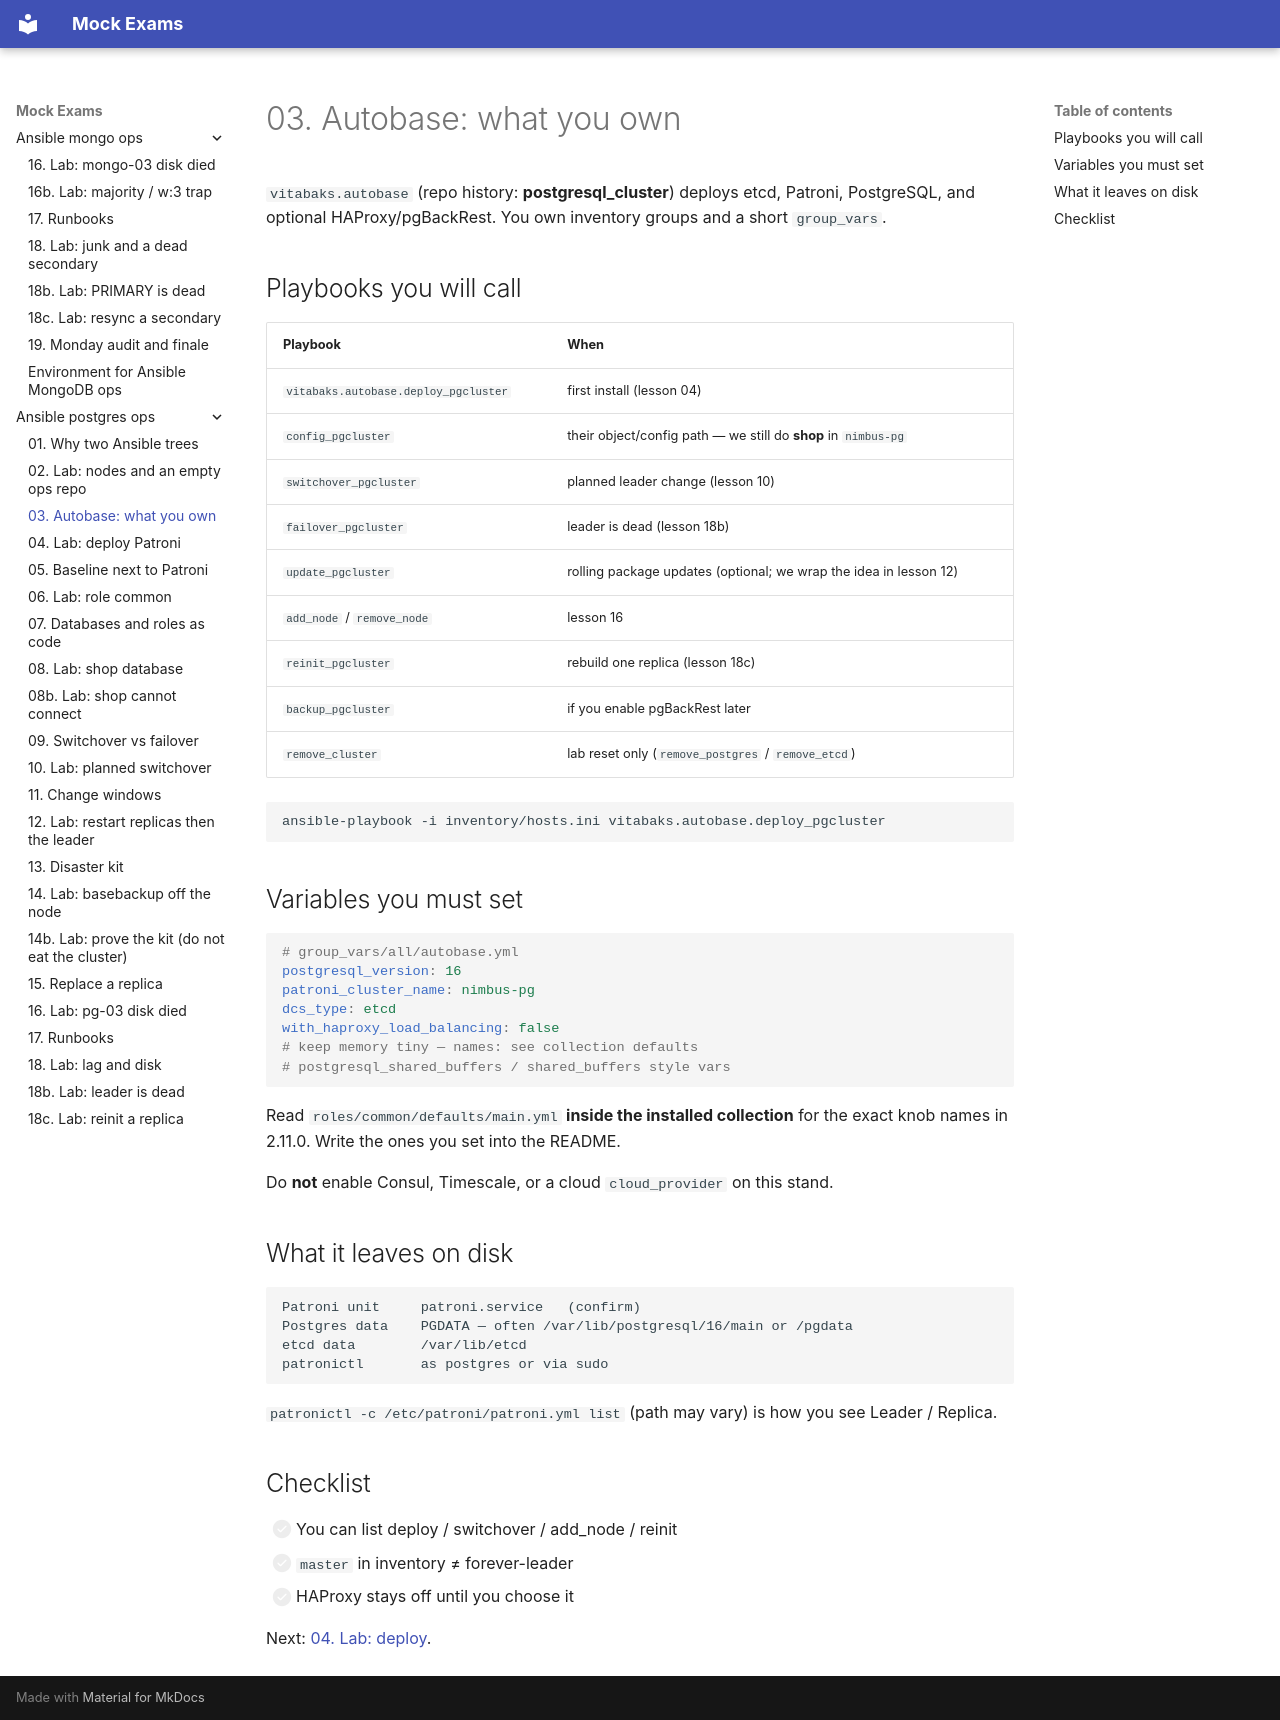

repository: FedorArbuzov/mock-exams · page: ansible-postgres-ops/03-autobase/index.html · generator: mkdocs

# 03. Autobase: what you own

`vitabaks.autobase` (repo history: **postgresql_cluster**) deploys etcd, Patroni, PostgreSQL, and optional HAProxy/pgBackRest. You own inventory groups and a short `group_vars`.

## Playbooks you will call

| Playbook | When |
|----------|------|
| `vitabaks.autobase.deploy_pgcluster` | first install (lesson 04) |
| `config_pgcluster` | their object/config path — we still do **shop** in `nimbus-pg` |
| `switchover_pgcluster` | planned leader change (lesson 10) |
| `failover_pgcluster` | leader is dead (lesson 18b) |
| `update_pgcluster` | rolling package updates (optional; we wrap the idea in lesson 12) |
| `add_node` / `remove_node` | lesson 16 |
| `reinit_pgcluster` | rebuild one replica (lesson 18c) |
| `backup_pgcluster` | if you enable pgBackRest later |
| `remove_cluster` | lab reset only (`remove_postgres` / `remove_etcd`) |

```bash
ansible-playbook -i inventory/hosts.ini vitabaks.autobase.deploy_pgcluster
```

## Variables you must set

```yaml
# group_vars/all/autobase.yml
postgresql_version: 16
patroni_cluster_name: nimbus-pg
dcs_type: etcd
with_haproxy_load_balancing: false
# keep memory tiny — names: see collection defaults
# postgresql_shared_buffers / shared_buffers style vars
```

Read `roles/common/defaults/main.yml` **inside the installed collection** for the exact knob names in 2.11.0. Write the ones you set into the README.

Do **not** enable Consul, Timescale, or a cloud `cloud_provider` on this stand.

## What it leaves on disk

```text
Patroni unit     patroni.service   (confirm)
Postgres data    PGDATA — often /var/lib/postgresql/16/main or /pgdata
etcd data        /var/lib/etcd
patronictl       as postgres or via sudo
```

`patronictl -c /etc/patroni/patroni.yml list` (path may vary) is how you see Leader / Replica.

## Checklist

- [ ] You can list deploy / switchover / add_node / reinit
- [ ] `master` in inventory ≠ forever-leader
- [ ] HAProxy stays off until you choose it

Next: [04. Lab: deploy](04-lab-cluster.md).
